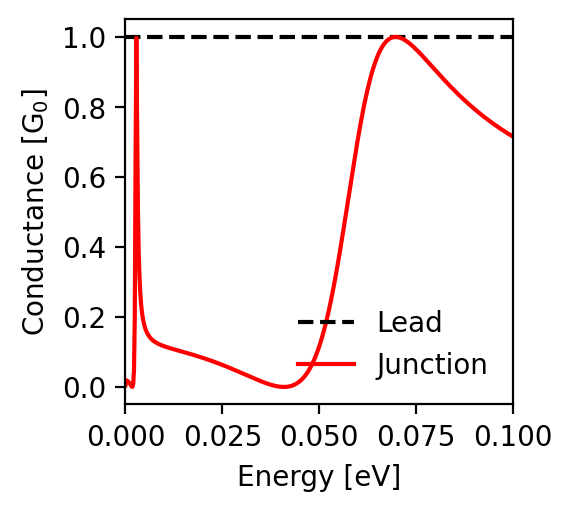

Data behind this chart, as committed beside it:
energy; conductance_lead; conductance_junction
-0.1; 1.0; 0.715
-0.0998; 1.0; 0.717
-0.0996; 1.0; 0.718
-0.0994; 1.0; 0.719
-0.0992; 1.0; 0.721
-0.099; 1.0; 0.722
-0.0988; 1.0; 0.723
-0.0986; 1.0; 0.725
-0.0984; 1.0; 0.726
-0.0982; 1.0; 0.728
-0.098; 1.0; 0.729
-0.0978; 1.0; 0.73
-0.0976; 1.0; 0.732
-0.0974; 1.0; 0.733
-0.0972; 1.0; 0.735
-0.097; 1.0; 0.736
-0.0968; 1.0; 0.738
-0.0966; 1.0; 0.739
-0.0964; 1.0; 0.741
-0.0962; 1.0; 0.742
-0.096; 1.0; 0.744
-0.0958; 1.0; 0.745
-0.0956; 1.0; 0.747
-0.0954; 1.0; 0.748
-0.0952; 1.0; 0.75
-0.095; 1.0; 0.751
-0.0948; 1.0; 0.753
-0.0946; 1.0; 0.755
-0.0944; 1.0; 0.756
-0.0942; 1.0; 0.758
-0.094; 1.0; 0.759
-0.0938; 1.0; 0.761
-0.0936; 1.0; 0.763
-0.0934; 1.0; 0.764
-0.0932; 1.0; 0.766
-0.093; 1.0; 0.768
-0.0928; 1.0; 0.77
-0.0926; 1.0; 0.771
-0.0924; 1.0; 0.773
-0.0922; 1.0; 0.775
-0.092; 1.0; 0.776
-0.0918; 1.0; 0.778
-0.0916; 1.0; 0.78
-0.0914; 1.0; 0.782
-0.0912; 1.0; 0.784
-0.091; 1.0; 0.785
-0.0908; 1.0; 0.787
-0.0906; 1.0; 0.789
-0.0904; 1.0; 0.791
-0.0902; 1.0; 0.793
-0.09; 1.0; 0.795
-0.0898; 1.0; 0.796
-0.0896; 1.0; 0.798
-0.0894; 1.0; 0.8
-0.0892; 1.0; 0.802
-0.089; 1.0; 0.804
-0.0888; 1.0; 0.806
-0.0886; 1.0; 0.808
-0.0884; 1.0; 0.81
-0.0882; 1.0; 0.812
... 941 more rows
